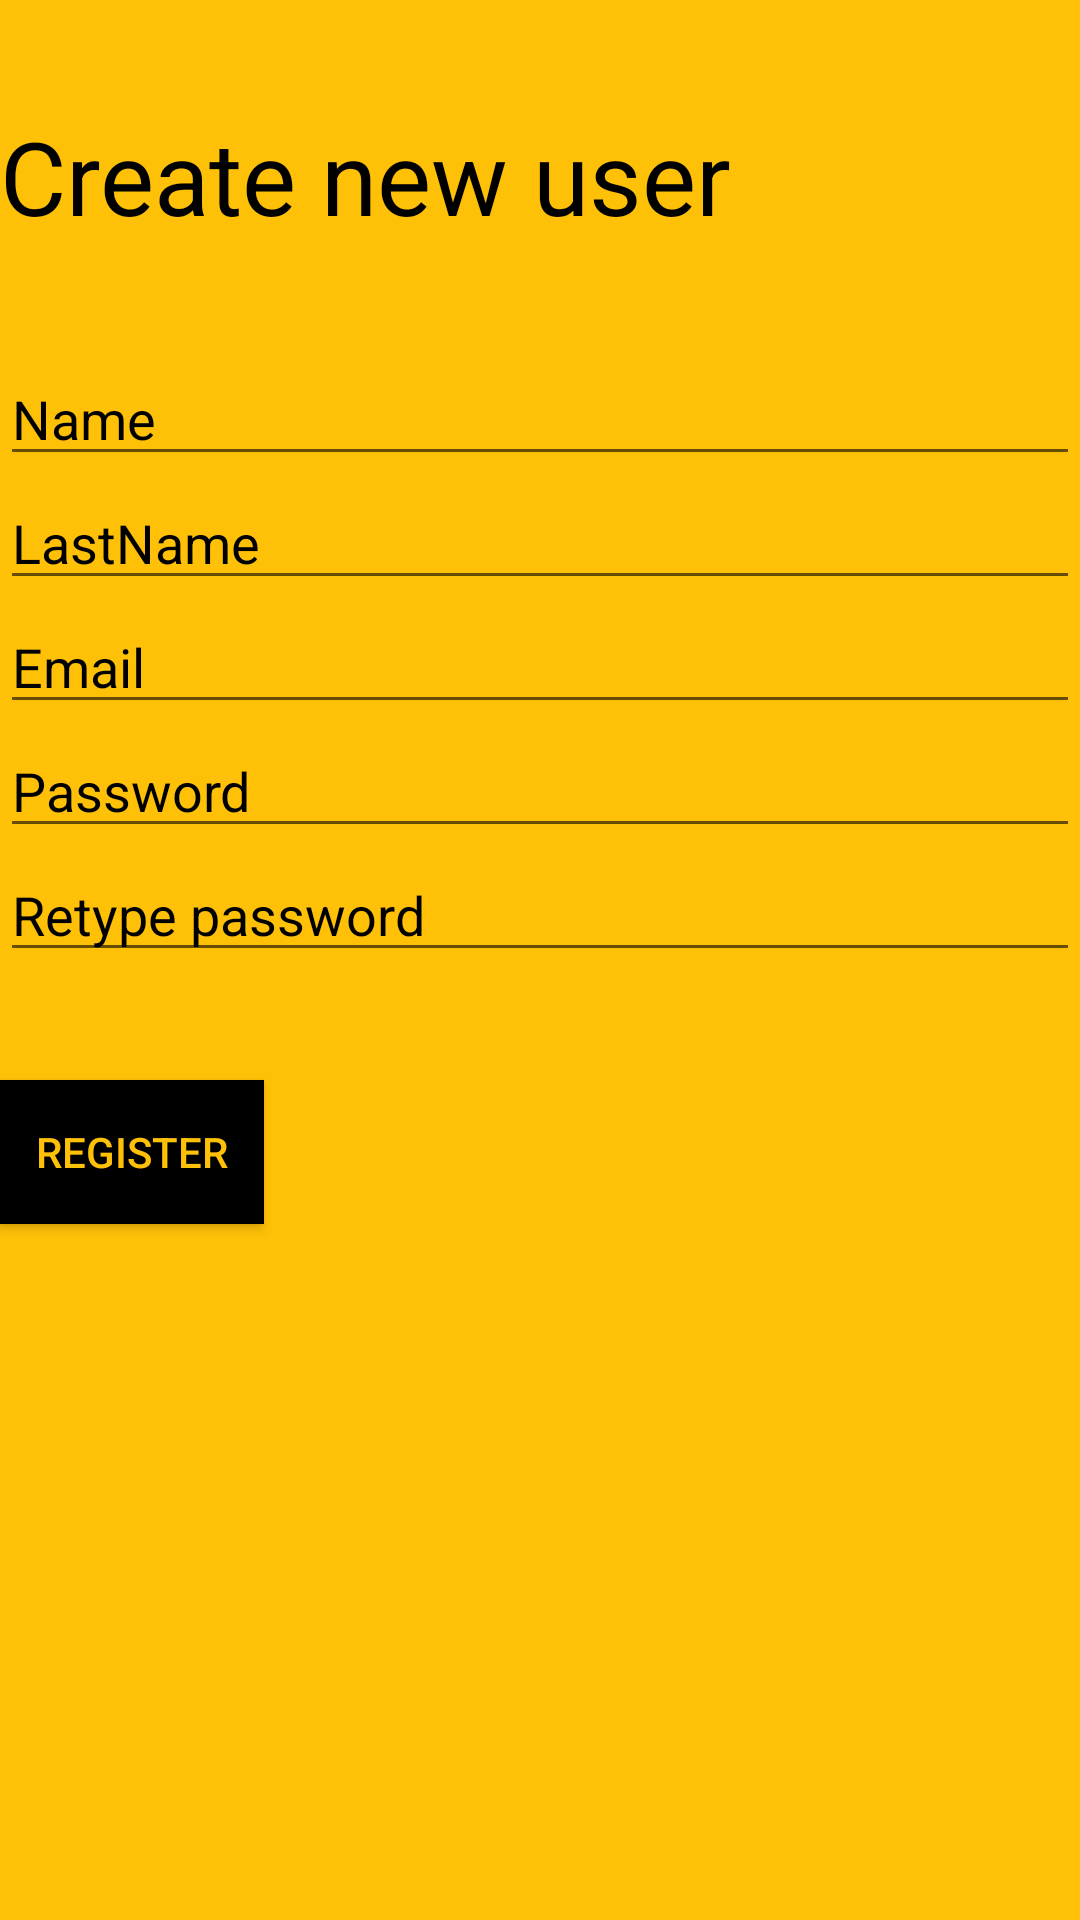

Here is an Android app screen rendered from its layout file. Give the layout XML and the strings, colors and styles it references.
<!-- AndroidManifest.xml: application theme AppTheme -->
<!-- res/layout/create_profile.xml -->
<?xml version="1.0" encoding="utf-8"?>
<android.support.constraint.ConstraintLayout xmlns:android="http://schemas.android.com/apk/res/android"
    xmlns:tools="http://schemas.android.com/tools"
    android:layout_width="match_parent"
    android:layout_height="match_parent"
    xmlns:app="http://schemas.android.com/apk/res-auto"
    android:background="@color/amber">


    <LinearLayout
        android:layout_width="match_parent"
        android:layout_height="match_parent"
        android:orientation="vertical"
        tools:layout_editor_absoluteX="194dp"
        tools:layout_editor_absoluteY="0dp">

        <TextView
            android:id="@+id/TextCreate"
            android:layout_width="match_parent"
            android:layout_height="wrap_content"
            android:text="@string/createNewUser"
            android:textAppearance="@style/TextAppearance.AppCompat.Display1"
            android:textColor="@color/black"
            android:layout_marginTop="36dp"/>

        <EditText
            android:id="@+id/txtName"
            android:layout_width="match_parent"
            android:layout_height="wrap_content"
            android:hint="@string/name"
            android:inputType="textPersonName"
            android:textColorHint="@color/black"
            android:layout_marginTop="36dp"/>

        <EditText
            android:id="@+id/txtLastName"
            android:layout_width="match_parent"
            android:layout_height="wrap_content"
            android:ems="10"
            android:hint="@string/lastName"
            android:inputType="textPersonName"
            android:textColorHint="@color/black" />

        <EditText
            android:id="@+id/txtEmail"
            android:layout_width="match_parent"
            android:layout_height="wrap_content"
            android:ems="10"
            android:hint="@string/email"
            android:inputType="textPersonName"
            android:textColorHint="@color/black" />

        <EditText
            android:id="@+id/txtPassword"
            android:layout_width="match_parent"
            android:layout_height="wrap_content"
            android:ems="10"
            android:hint="@string/password"
            android:inputType="textPassword"
            android:textColorHint="@color/black" />

        <EditText
            android:id="@+id/txtPassword2"
            android:layout_width="match_parent"
            android:layout_height="wrap_content"
            android:ems="10"
            android:hint="@string/retypePassword"
            android:inputType="textPassword"
            android:textColorHint="@color/black" />

        <Button
            android:id="@+id/btnRegister"
            android:layout_width="wrap_content"
            android:layout_height="wrap_content"
            android:background="@color/black"
            android:text="@string/btnRegister"
            app:layout_constraintEnd_toStartOf="@+id/guideline_right"
            app:layout_constraintStart_toStartOf="@+id/guideline_left"
            android:layout_marginTop="36dp"
            android:textColor="@color/amber" />

    </LinearLayout>

</android.support.constraint.ConstraintLayout>
<!-- resources referenced by this layout -->
<resources>
  <color name="amber">#ffc107</color>
  <color name="black">#000000</color>
  <string name="btnRegister">Register</string>
  <string name="createNewUser">Create new user</string>
  <string name="email">Email</string>
  <string name="lastName">LastName</string>
  <string name="name">Name</string>
  <string name="password">Password</string>
  <string name="retypePassword">Retype password</string>
  <style name="AppTheme" parent="Theme.AppCompat.Light.NoActionBar">
          
          <item name="colorPrimary">@color/amber</item>
          <item name="colorPrimaryDark">@color/amber</item>
          <item name="colorAccent">@color/black</item>
      </style>
</resources>
